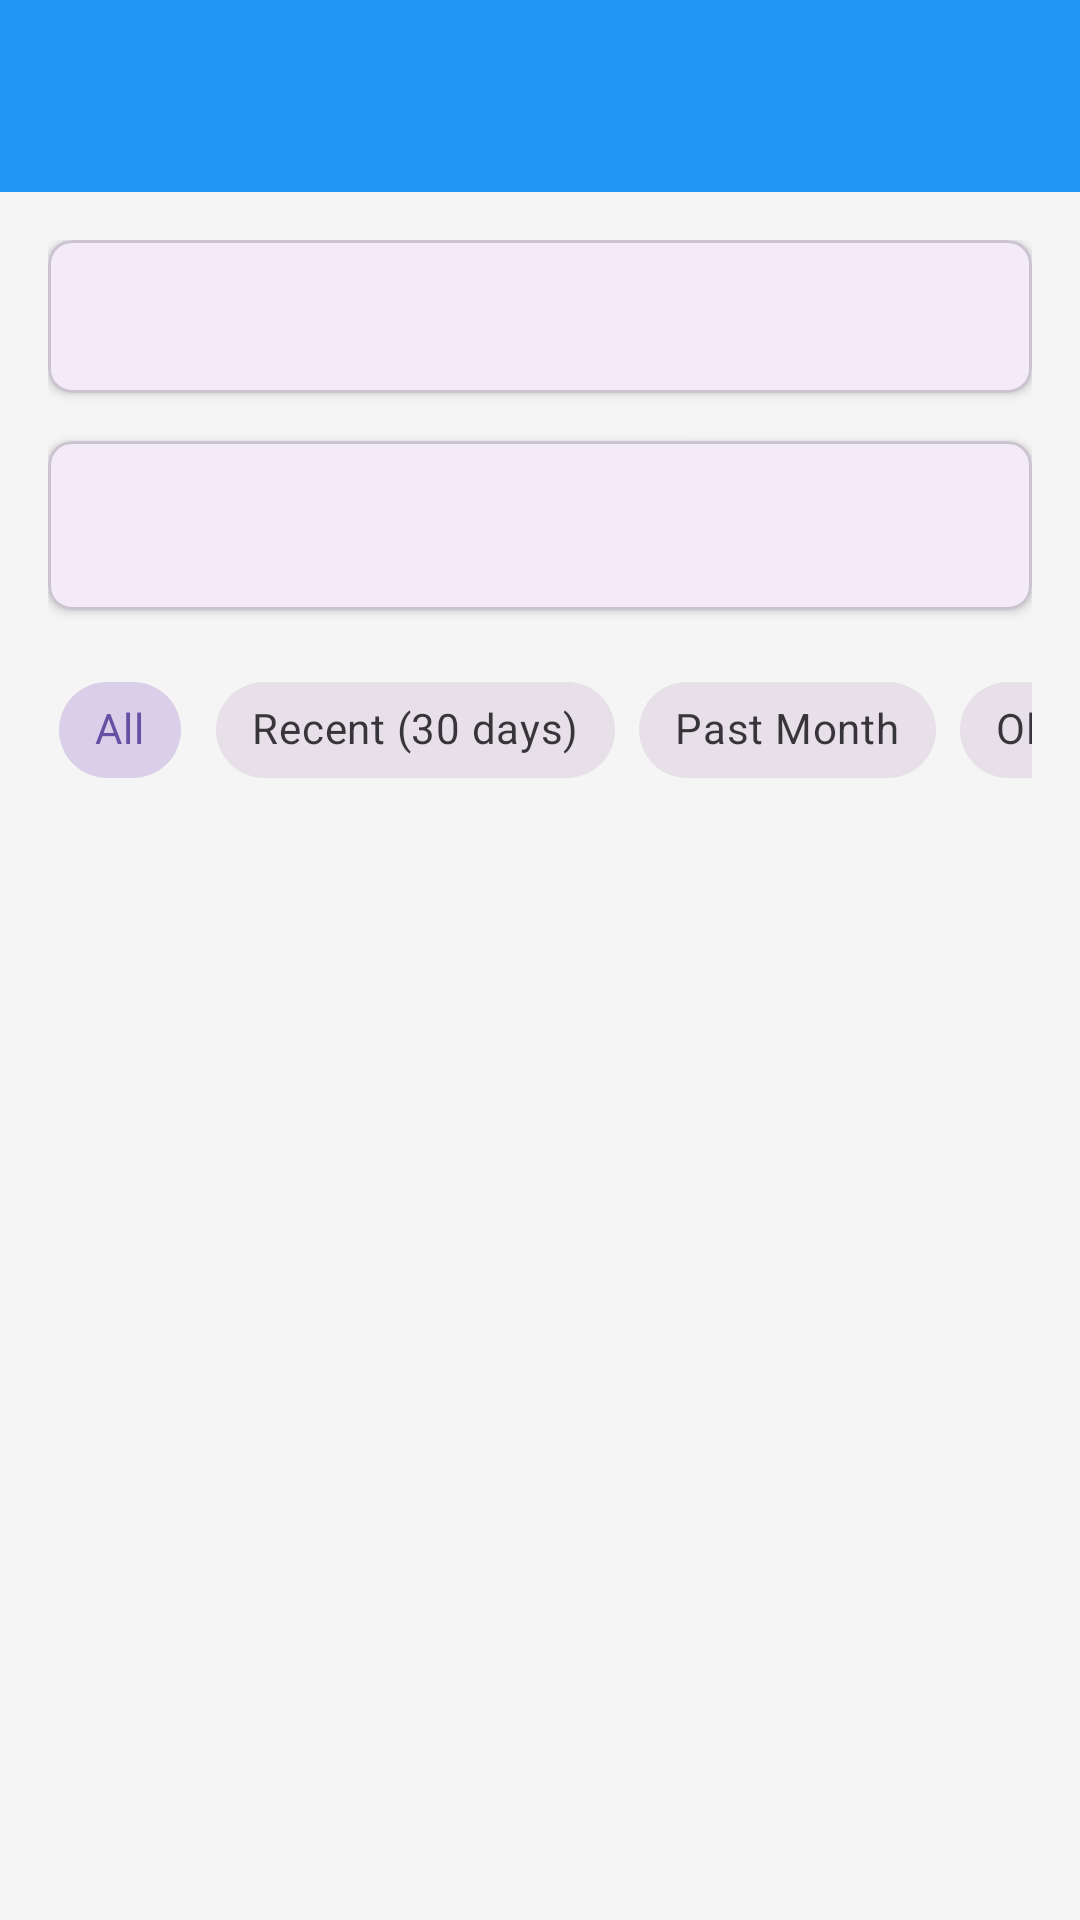

This screen was rendered from an Android layout file. Write that file and the resources it references.
<!-- AndroidManifest.xml: application theme Theme.Citycycle -->
<!-- res/layout/activity_rental_history.xml -->
<?xml version="1.0" encoding="utf-8"?>
<androidx.coordinatorlayout.widget.CoordinatorLayout
    xmlns:android="http://schemas.android.com/apk/res/android"
    xmlns:app="http://schemas.android.com/apk/res-auto"
    xmlns:tools="http://schemas.android.com/tools"
    android:layout_width="match_parent"
    android:layout_height="match_parent"
    android:background="@color/background_color"
    tools:context=".RentalHistoryActivity">

    
    <com.google.android.material.appbar.AppBarLayout
        android:layout_width="match_parent"
        android:layout_height="wrap_content">

        
        <androidx.appcompat.widget.Toolbar
            android:id="@+id/toolbar"
            android:layout_width="match_parent"
            android:layout_height="?attr/actionBarSize"
            android:background="@color/primary"
            app:titleTextColor="@android:color/white"/>

    </com.google.android.material.appbar.AppBarLayout>

    
    <androidx.core.widget.NestedScrollView
        android:layout_width="match_parent"
        android:layout_height="match_parent"
        app:layout_behavior="@string/appbar_scrolling_view_behavior">

        <LinearLayout
            android:layout_width="match_parent"
            android:layout_height="wrap_content"
            android:orientation="vertical"
            android:padding="16dp">

            
            <com.google.android.material.card.MaterialCardView
                android:layout_width="match_parent"
                android:layout_height="wrap_content"
                android:layout_marginBottom="16dp"
                app:cardCornerRadius="8dp"
                app:cardElevation="2dp">

                <TextView
                    android:id="@+id/currentTimeText"
                    android:layout_width="match_parent"
                    android:layout_height="wrap_content"
                    android:padding="16dp"
                    android:textSize="14sp"
                    tools:text="Current Time (UTC): 2025-02-28 03:43:07"/>

            </com.google.android.material.card.MaterialCardView>

            
            <com.google.android.material.card.MaterialCardView
                android:id="@+id/statsCard"
                android:layout_width="match_parent"
                android:layout_height="wrap_content"
                android:layout_marginBottom="16dp"
                app:cardCornerRadius="8dp"
                app:cardElevation="2dp">

                <LinearLayout
                    android:layout_width="match_parent"
                    android:layout_height="wrap_content"
                    android:orientation="horizontal"
                    android:padding="16dp">

                    
                    <LinearLayout
                        android:layout_width="0dp"
                        android:layout_height="wrap_content"
                        android:layout_weight="1"
                        android:orientation="vertical">

                        <TextView
                            android:id="@+id/totalRentalsText"
                            android:layout_width="wrap_content"
                            android:layout_height="wrap_content"
                            android:textSize="18sp"
                            android:textStyle="bold"
                            tools:text="Total Rentals: 0"/>
                    </LinearLayout>

                    
                    <LinearLayout
                        android:layout_width="0dp"
                        android:layout_height="wrap_content"
                        android:layout_weight="1"
                        android:orientation="vertical">

                        <TextView
                            android:id="@+id/totalAmountText"
                            android:layout_width="wrap_content"
                            android:layout_height="wrap_content"
                            android:textSize="18sp"
                            android:textStyle="bold"
                            tools:text="Total: Rs.0.00"/>
                    </LinearLayout>
                </LinearLayout>
            </com.google.android.material.card.MaterialCardView>

            
            <HorizontalScrollView
                android:layout_width="match_parent"
                android:layout_height="wrap_content"
                android:layout_marginBottom="16dp"
                android:scrollbars="none">

                <com.google.android.material.chip.ChipGroup
                    android:id="@+id/filterChipGroup"
                    android:layout_width="wrap_content"
                    android:layout_height="wrap_content"
                    app:singleSelection="true"
                    app:selectionRequired="true">

                    <com.google.android.material.chip.Chip
                        android:id="@+id/chipAll"
                        style="@style/Widget.MaterialComponents.Chip.Choice"
                        android:layout_width="wrap_content"
                        android:layout_height="wrap_content"
                        android:checked="true"
                        android:text="All"/>

                    <com.google.android.material.chip.Chip
                        android:id="@+id/chipRecent"
                        style="@style/Widget.MaterialComponents.Chip.Choice"
                        android:layout_width="wrap_content"
                        android:layout_height="wrap_content"
                        android:text="Recent (30 days)"/>

                    <com.google.android.material.chip.Chip
                        android:id="@+id/chipPastMonth"
                        style="@style/Widget.MaterialComponents.Chip.Choice"
                        android:layout_width="wrap_content"
                        android:layout_height="wrap_content"
                        android:text="Past Month"/>

                    <com.google.android.material.chip.Chip
                        android:id="@+id/chipOlder"
                        style="@style/Widget.MaterialComponents.Chip.Choice"
                        android:layout_width="wrap_content"
                        android:layout_height="wrap_content"
                        android:text="Older"/>
                </com.google.android.material.chip.ChipGroup>
            </HorizontalScrollView>

            
            <androidx.recyclerview.widget.RecyclerView
                android:id="@+id/rental_history_recycler_view"
                android:layout_width="match_parent"
                android:layout_height="wrap_content"
                android:clipToPadding="false"/>

            
            <LinearLayout
                android:id="@+id/emptyStateContainer"
                android:layout_width="match_parent"
                android:layout_height="wrap_content"
                android:layout_marginTop="32dp"
                android:gravity="center"
                android:orientation="vertical"
                android:visibility="gone">

                <ImageView
                    android:layout_width="120dp"
                    android:layout_height="120dp"
                    android:src="@drawable/ic_empty_state"
                    app:tint="@color/text_secondary"/>

                <TextView
                    android:layout_width="wrap_content"
                    android:layout_height="wrap_content"
                    android:layout_marginTop="16dp"
                    android:text="No rentals found"
                    android:textColor="@color/text_primary"
                    android:textSize="18sp"/>

            </LinearLayout>
        </LinearLayout>
    </androidx.core.widget.NestedScrollView>
</androidx.coordinatorlayout.widget.CoordinatorLayout>
<!-- resources referenced by this layout -->
<resources>
  <color name="background_color">#F5F5F5</color>
  <color name="primary">#2196F3</color>
  <color name="text_primary">#212121</color>
  <color name="text_secondary">#757575</color>
  <!-- drawable ic_empty_state (drawable) -->
  <vector xmlns:android="http://schemas.android.com/apk/res/android"
      android:width="24dp"
      android:height="24dp"
      android:viewportWidth="24"
      android:viewportHeight="24">
      <path
          android:fillColor="#000000"
          android:pathData="M19,3H5C3.89,3 3,3.9 3,5V19C3,20.1 3.89,21 5,21H19C20.1,21 21,20.1 21,19V5C21,3.9 20.1,3 19,3ZM19,19H5V5H19V19ZM17,17H7V7H17V17ZM15,15H9V9H15V15ZM13,13H11V11H13V13Z"/>
  </vector>
  <style name="Theme.Citycycle" parent="Base.Theme.Citycycle" />
  <style name="Base.Theme.Citycycle" parent="Theme.Material3.DayNight.NoActionBar">
          
          
      </style>
</resources>
